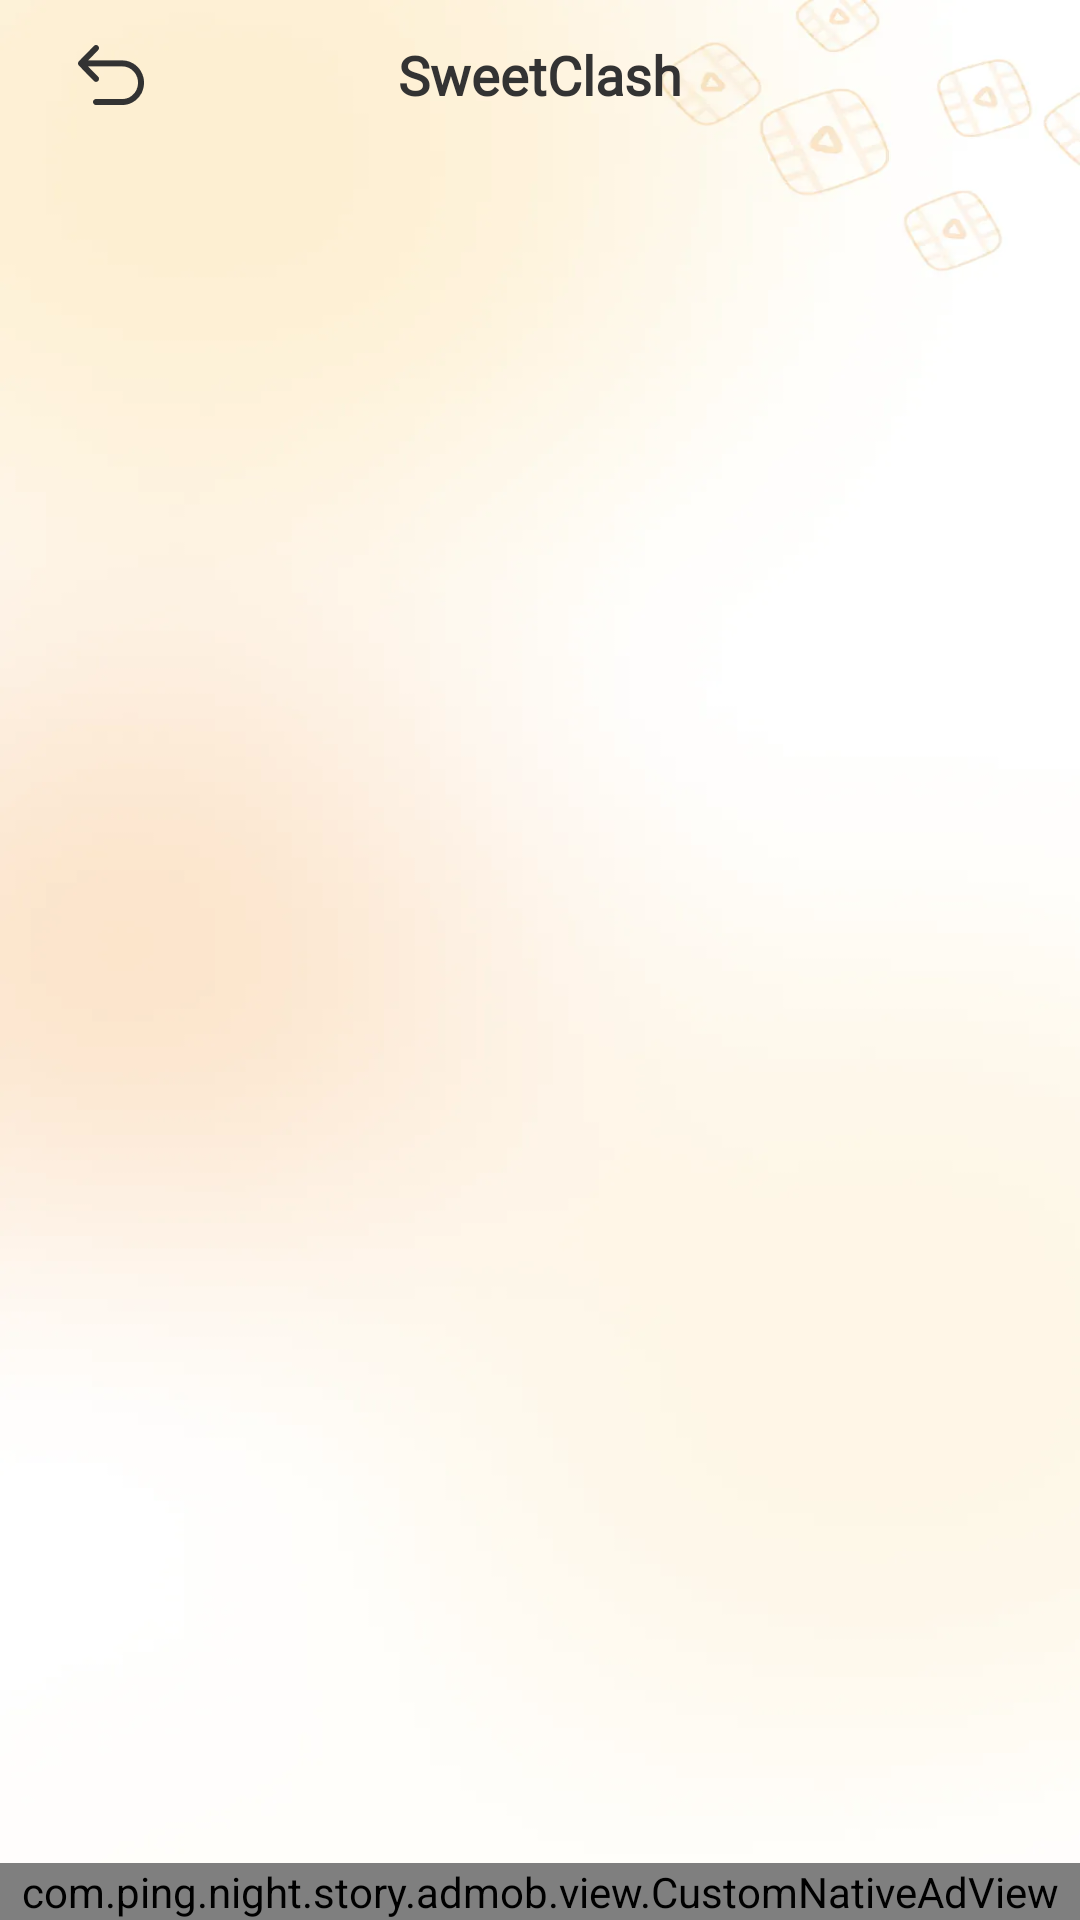

Reconstruct the res/layout file that produces this screen, plus the resources it refers to.
<!-- AndroidManifest.xml: application theme Theme.Moon_Story -->
<!-- res/layout/ns_downloading_page.xml -->
<?xml version="1.0" encoding="utf-8"?>
<LinearLayout xmlns:android="http://schemas.android.com/apk/res/android"
    android:layout_width="match_parent"
    android:layout_height="match_parent"
    xmlns:tools="http://schemas.android.com/tools"
    android:orientation="vertical"
    android:background="@mipmap/img_home_page_bg"
    android:id="@+id/main">


    <include
        android:id="@+id/head_page"
        layout="@layout/ns_head_page" />


    <FrameLayout
        android:layout_width="match_parent"
        android:layout_marginVertical="20dp"
        android:layout_height="0dp"
        android:layout_weight="1">


        <androidx.recyclerview.widget.RecyclerView
            android:id="@+id/downloading_page_rv"
            android:layout_width="match_parent"
            android:layout_height="wrap_content"
            android:layout_marginHorizontal="16dp"
            android:visibility="visible"
            tools:itemCount="10"
            tools:listitem="@layout/ns_item_downloading_page"/>

        <LinearLayout
            android:id="@+id/downloading_page_map"
            android:layout_width="match_parent"
            android:layout_height="wrap_content"
            android:visibility="gone"
            android:orientation="vertical">

            <ImageView
                android:layout_width="88dp"
                android:layout_height="88dp"
                android:layout_marginTop="42dp"
                android:layout_gravity="center_horizontal"
                android:src="@mipmap/img_data_null_map"
                />

            <TextView
                android:layout_width="wrap_content"
                android:layout_height="wrap_content"
                android:layout_marginHorizontal="16dp"
                android:layout_gravity="center_horizontal"
                android:gravity="center"
                android:text="@string/downloading_empty_content"
                android:textColor="#A6A6A6"
                android:textSize="16sp"
                android:fontFamily="@font/roboto"
                android:textStyle="bold"
                />
        </LinearLayout>



    </FrameLayout>

    <com.ping.night.story.admob.view.CustomNativeAdView
        android:id="@+id/downloading_page_ad"
        android:layout_width="match_parent"
        android:layout_height="wrap_content"/>


</LinearLayout>
<!-- res/layout/ns_head_page.xml (included above) -->
<?xml version="1.0" encoding="utf-8"?>
<RelativeLayout xmlns:android="http://schemas.android.com/apk/res/android"
    android:layout_width="match_parent"
    android:layout_height="50dp"
    xmlns:tools="http://schemas.android.com/tools"
    android:orientation="horizontal">

    <ImageView
        android:id="@+id/page_close"
        android:layout_width="50dp"
        android:layout_height="match_parent"
        android:padding="13dp"
        android:layout_marginStart="12dp"
        android:src="@mipmap/img_page_back_icon" />


    <TextView
        android:id="@+id/page_tiele"
        android:fontFamily="@font/roboto"
        android:layout_width="wrap_content"
        android:layout_centerInParent="true"
        android:layout_height="wrap_content"
        android:textColor="#333333"
        android:textSize="18sp"
        android:textStyle="bold"
        tools:text="@string/app_name"/>


</RelativeLayout>
<!-- res/layout/ns_item_downloading_page.xml (included above) -->
<?xml version="1.0" encoding="utf-8"?>
<LinearLayout xmlns:android="http://schemas.android.com/apk/res/android"
    android:layout_width="match_parent"
    android:layout_height="192dp"
    xmlns:app="http://schemas.android.com/apk/res-auto"
    xmlns:tools="http://schemas.android.com/tools"
    android:orientation="vertical"
    android:background="@mipmap/img_downloading_item_bg">

    <androidx.cardview.widget.CardView
        android:layout_width="match_parent"
        android:layout_height="0dp"
        android:layout_weight="1"
        android:layout_margin="8dp"
        app:cardCornerRadius="16dp"
        app:cardBackgroundColor="@android:color/transparent">

        <ImageView
            android:id="@+id/item_downloading_page_icon"
            android:layout_width="match_parent"
            android:layout_height="match_parent"
            android:scaleType="centerCrop"/>

        <com.ping.night.story.admob.view.CustomProgressBar
            android:id="@+id/item_downloading_page_progress"
            android:layout_width="match_parent"
            android:layout_height="match_parent"/>


        <ImageView
            android:id="@+id/item_downloading_page_status"
            android:layout_width="28dp"
            android:layout_height="28dp"
            android:layout_gravity="center"
            android:src="@mipmap/img_item_downloading_page_stop"/>



        <TextView
            android:id="@+id/item_downloading_page_status_tv"
            android:layout_width="wrap_content"
            android:layout_height="wrap_content"
            android:layout_marginVertical="6dp"
            android:textSize="12sp"
            android:textColor="@color/white"
            android:textStyle="bold"
            tools:text="Paused"
            android:layout_gravity="center_horizontal|bottom"/>


    </androidx.cardview.widget.CardView>



    <LinearLayout
        android:layout_width="match_parent"
        android:layout_height="wrap_content"
        android:orientation="horizontal"
        android:layout_marginHorizontal="12dp"
        android:layout_marginBottom="8dp">

        <TextView
            android:id="@+id/item_downloading_page_name"
            android:layout_width="0dp"
            android:layout_weight="1"
            android:layout_height="wrap_content"
            android:textSize="12sp"
            android:textColor="#333333"
            android:textStyle="bold"
            tools:text="VIDEO TITLE"
            android:maxLines="1"
            android:ellipsize="end"/>

        <Space
            android:layout_width="10dp"
            android:layout_height="0dp" />


        <ImageView
            android:id="@+id/item_downloading_page_close"
            android:layout_width="20dp"
            android:layout_height="20dp"
            android:src="@mipmap/img_item_downloading_page_close"/>

    </LinearLayout>



</LinearLayout>
<!-- resources referenced by this layout -->
<resources>
  <color name="white">#FFFFFFFF</color>
  <!-- mipmap img_data_null_map: webp bitmap (mipmap-xxhdpi, 3084 bytes) -->
  <!-- mipmap img_downloading_item_bg: webp bitmap (mipmap-xxhdpi, 36706 bytes) -->
  <!-- mipmap img_home_page_bg: webp bitmap (mipmap-xxhdpi, 11854 bytes) -->
  <!-- mipmap img_item_downloading_page_close: webp bitmap (mipmap-xxhdpi, 1178 bytes) -->
  <!-- mipmap img_item_downloading_page_stop: webp bitmap (mipmap-xxhdpi, 1740 bytes) -->
  <!-- mipmap img_page_back_icon: webp bitmap (mipmap-xxhdpi, 1096 bytes) -->
  <string name="app_name" translatable="false">SweetClash</string>
  <string name="downloading_empty_content">No downloads yet? Give our downloader a try!</string>
  <style name="Theme.Moon_Story" parent="Base.Theme.Moon_Story" />
  <style name="Base.Theme.Moon_Story" parent="Theme.Material3.DayNight.NoActionBar">
          
          
          <item name="android:windowBackground">@color/white</item>
      </style>
</resources>
